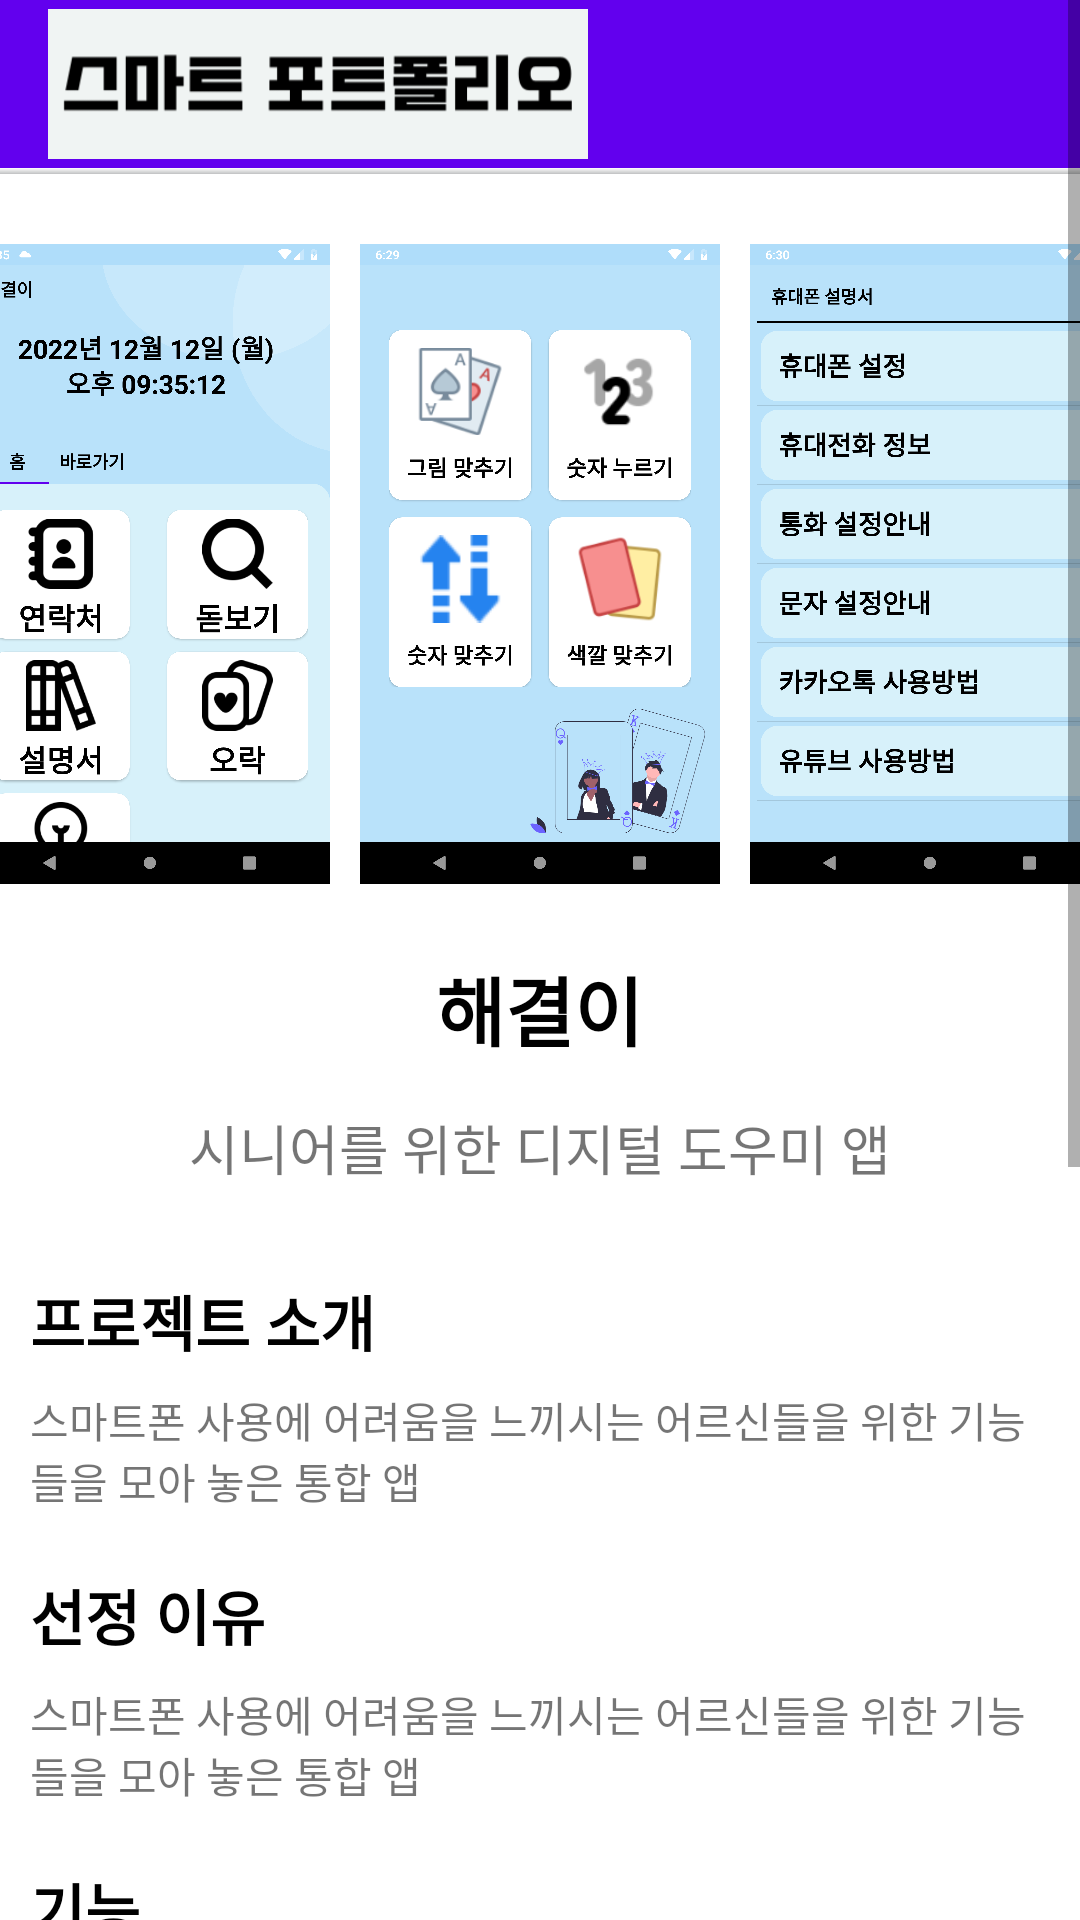

Reconstruct the res/layout file that produces this screen, plus the resources it refers to.
<!-- AndroidManifest.xml: application theme Theme.Smart_Portfolio -->
<!-- res/layout/activity_project_one.xml -->
<?xml version="1.0" encoding="utf-8"?>
<ScrollView xmlns:android="http://schemas.android.com/apk/res/android"
    xmlns:app="http://schemas.android.com/apk/res-auto"
    xmlns:tools="http://schemas.android.com/tools"
    android:layout_width="match_parent"
    android:layout_height="match_parent"
    tools:context=".ProjectOne">

    <LinearLayout
        android:layout_width="match_parent"
        android:layout_height="match_parent"
        android:orientation="vertical">

        <com.google.android.material.appbar.AppBarLayout
            android:layout_width="match_parent"
            android:layout_height="wrap_content">

            <androidx.appcompat.widget.Toolbar
                android:layout_width="match_parent"
                android:layout_height="?attr/actionBarSize"
                android:id="@+id/main_toolbar"
                android:background="@color/background">

                <ImageView
                    android:layout_width="180dp"
                    android:layout_height="match_parent"
                    android:src="@drawable/aaaa"/>
            </androidx.appcompat.widget.Toolbar>
        </com.google.android.material.appbar.AppBarLayout>

        <View
            android:layout_width="match_parent"
            android:layout_height="2dp"
            android:background="@drawable/shadow"/>


        <LinearLayout
            android:layout_width="match_parent"
            android:layout_height="wrap_content"
            android:gravity="center"
            android:paddingTop="20dp"
            android:paddingBottom="10dp"
            android:orientation="horizontal">

            <ImageView
                android:layout_width="120dp"
                android:layout_height="220dp"
                android:layout_marginRight="10dp"
                android:src="@drawable/project1"/>
            <ImageView
                android:layout_width="120dp"
                android:layout_height="220dp"
                android:layout_marginRight="10dp"
                android:src="@drawable/project1_second"/>

            <ImageView
                android:layout_width="120dp"
                android:layout_height="220dp"
                android:src="@drawable/project1_third"/>

        </LinearLayout>

        <TextView
            android:layout_width="wrap_content"
            android:layout_height="wrap_content"
            android:layout_marginTop="10dp"
            android:text="해결이"
            android:textColor="@color/black"
            android:layout_gravity="center"
            android:textStyle="bold"
            android:textSize="25dp"/>

        <TextView
            android:layout_width="wrap_content"
            android:layout_height="wrap_content"
            android:layout_marginTop="15dp"
            android:layout_marginBottom="10dp"
            android:textSize="18dp"
            android:layout_gravity="center"
            android:text="@string/project1"/>

        <TextView
            android:layout_width="wrap_content"
            android:layout_height="wrap_content"
            android:layout_marginLeft="10dp"
            android:layout_marginTop="20dp"
            android:text="프로젝트 소개"
            android:textSize="20dp"
            android:textStyle="bold"
            android:textColor="@color/black"/>
        <TextView
            android:layout_width="wrap_content"
            android:layout_height="wrap_content"
            android:layout_marginTop="8dp"
            android:layout_marginLeft="10dp"
            android:layout_marginRight="10dp"
            android:text="스마트폰 사용에 어려움을 느끼시는 어르신들을 위한 기능들을 모아 놓은 통합 앱"/>

        <TextView
            android:layout_width="wrap_content"
            android:layout_height="wrap_content"
            android:layout_marginLeft="10dp"
            android:layout_marginTop="20dp"
            android:text="선정 이유"
           android:textSize="20dp"
            android:textStyle="bold"
            android:textColor="@color/black"/>
        <TextView
            android:layout_width="wrap_content"
            android:layout_height="wrap_content"
            android:layout_marginTop="8dp"
            android:layout_marginLeft="10dp"
            android:layout_marginRight="10dp"
            android:text="@string/project1_1"/>

        <TextView
            android:layout_width="wrap_content"
            android:layout_height="wrap_content"
            android:layout_marginLeft="10dp"
            android:layout_marginTop="20dp"
            android:text="기능"
            android:textSize="20dp"
            android:textStyle="bold"
            android:textColor="@color/black"/>
        <TextView
            android:layout_width="wrap_content"
            android:layout_height="wrap_content"
            android:layout_marginTop="8dp"
            android:layout_marginLeft="10dp"
            android:layout_marginRight="10dp"
            android:text="@string/project1_2"/>

        <TextView
            android:layout_width="wrap_content"
            android:layout_height="wrap_content"
            android:layout_marginLeft="10dp"
            android:layout_marginTop="20dp"
            android:text="코드"
            android:textSize="20dp"
            android:textStyle="bold"
            android:textColor="@color/black"/>

        <TextView
            android:layout_marginLeft="10dp"
            android:layout_marginBottom="20dp"
            android:layout_width="wrap_content"
            android:layout_height="wrap_content"
            android:text="https://github.com/dmeiei/SW_CapstoneDesign_Team_Magnifier"
            android:autoLink="web"/>


    </LinearLayout>

</ScrollView>
<!-- resources referenced by this layout -->
<resources>
  <!-- drawable aaaa: png bitmap (drawable, 6783 bytes) -->
  <!-- drawable project1: png bitmap (drawable, 161864 bytes) -->
  <!-- drawable project1_second: png bitmap (drawable, 255071 bytes) -->
  <!-- drawable project1_third: png bitmap (drawable, 84233 bytes) -->
  <!-- drawable shadow (drawable) -->
  <?xml version="1.0" encoding="utf-8"?>
  <shape xmlns:android="http://schemas.android.com/apk/res/android">
  
      <gradient
          android:startColor="@color/background"
          android:endColor="#C0C1C2"
          android:angle="270">
      </gradient>
  </shape>
  <string name="project1">
          시니어를 위한 디지털 도우미 앱
      </string>
  <string name="project1_1">스마트폰 사용에 어려움을 느끼시는 어르신들을 위한 기능들을 모아 놓은 통합 앱</string>
  <string name="project1_2"> - 연락처\n 핸드폰에 저장된 연락처를 큰 글씨로 가져온 전화번호부\n\n
          - 돋보기\n cameraX를 사용한 퐐영과 줌이 가능한 돋보기\n\n
          - 미니게임\n 기억력 증진에 도움이 되는 같은그림찾기, 숫자순서대로누르기, 숫자맞추기, 색깔맞추기 게임\n\n
          - 설명서\n 휴대폰에 있는 기능들과 앱의 사용 설명서\n\n
          - 플래시\n 휴대폰 후면 카메라의 플래시를 이용한 손전등</string>
  
      //프로젝트2
  <style name="Theme.Smart_Portfolio" parent="Theme.MaterialComponents.DayNight.NoActionBar">
          
          <item name="colorPrimary">@color/purple_500</item>
          <item name="colorPrimaryVariant">@color/purple_700</item>
          <item name="colorOnPrimary">@color/black</item>
          
          <item name="colorSecondary">@color/teal_200</item>
          <item name="colorSecondaryVariant">@color/teal_700</item>
          <item name="colorOnSecondary">@color/black</item>
          
          <item name="android:statusBarColor" tools:targetApi="l">@color/background</item>
          <item name="android:windowLightStatusBar" tools:targetApi="m">true</item>
          
      </style>
  <!-- not gathered from this repository: default colours our renderer supplied (Android Studio template values) -->
  <color name="purple_500">#FF6200EE</color>
  <color name="purple_700">#FF3700B3</color>
  <color name="teal_200">#FF03DAC5</color>
  <color name="teal_700">#FF018786</color>
  <color name="black">#FF000000</color>
</resources>
